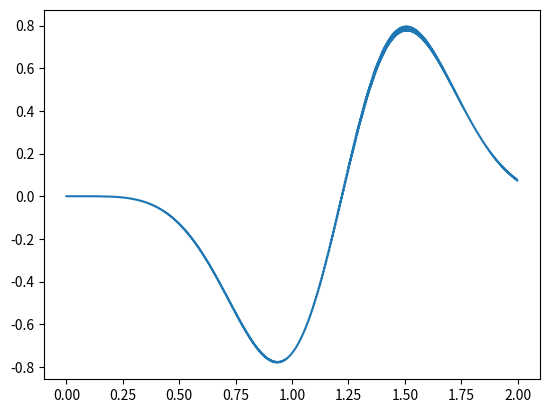

Write the Python code that produced this figure.
import matplotlib.pyplot as plt
import math
delta_t=0.002
pi=3.1415926
t=[0]
g=9.8
phi_b=[]
phi_b_d=[] #derivative of phi
phi_b_dd=[] #2nd derivative of phi



phi_s=[]
phi_s_d=[]
phi_s_dd=[]

delta_phi=[]
range=[]

a_s = 5 #function in terms of l1 and l2
a_b = 5 #function in terms of l1 and l2
w_s_squared = 5 #function in terms of l1 and l2
w_b_squared = 5 #function in terms of l1 and l2

def euler_step(last_var: float, last_var_d : float):
    var = last_var + last_var_d * delta_t
    return var


def calculate_phi_b_dd(current_phi_b, current_phi_b_d, current_phi_s, current_phi_s_d,
                        current_delta_phi):
    print(current_phi_s_d,current_delta_phi)
    new_phi_b_dd = (1 / (1 - a_s * (math.cos(current_delta_phi)) ** 2)) * (a_b * (current_phi_s_d ** 2 *
                                                                         math.sin(current_delta_phi)
                                                                             + (a_s *
                                                                                current_phi_b_d ** 2 *
                                                                                math.sin(
                                                                                    -current_delta_phi) - w_s_squared * math.sin(
                        current_phi_s)) * math.cos(current_delta_phi) - w_b_squared * math.sin(current_phi_b)))
    return new_phi_b_dd


def calculate_phi_s_dd(current_phi_b_d, current_phi_s,
                       current_phi_b_dd, current_delta_phi):
    new_phi_s_dd = a_s * (current_phi_b_d ** 2 * math.sin(-current_delta_phi) + current_phi_b_dd * math.cos(
        -current_delta_phi)) - w_s_squared * math.sin(current_phi_s)
    return new_phi_s_dd

def calculate_range(current_phi_s, current_phi_s_d):
    #TODO write real function
    launch_angle=3.14-current_phi_s
    new_range=((current_phi_s_d**2*math.sin(2*launch_angle))/(2*g))
    
    return new_range


def stepequation(i):
    phi_b.append(euler_step(phi_b[i-1], phi_b_d[i-1]))
    phi_b_d.append(euler_step(phi_b_d[i-1],phi_b_dd[i-1]))
    phi_s.append(euler_step(phi_s[i-1],phi_s_d[i-1]))
    phi_s_d.append(euler_step(phi_s_d[i-1],phi_s_dd[i-1]))
    delta_phi.append(phi_b[i] - phi_s[i])
    phi_b_dd.append(calculate_phi_b_dd(phi_b[i], phi_b_d[i], phi_s[i], phi_s_d[i],delta_phi[i]))
    phi_s_dd.append(calculate_phi_s_dd(phi_b_d[i],phi_s[i], phi_b_dd[i], delta_phi[i]))
    t.append(delta_t*i)
    range.append(calculate_range(phi_s[i], phi_s_d[i]))

def set_constants(l1,l2):
    global a_s, a_b, w_s_squared, w_b_squared
    ls = 1
    #l1 + l2 == 1
    m1 = 0.12  # kg
    m2 = 0.005  # kg
    mb = 0.1 * (m1 ** 0.5) * (l1 + l2)
    lb = 0.5 - l1
    dmax = (2 + 2 ** 0.5) / m2 * (m1 * l1 - mb * lb)
    Ib = (1 / 12) * mb  # check on this definition for moment of inertia

    phi_b.append(3 * pi / 4)
    phi_b_d.append(0.0)
    phi_s.append(pi / 2)
    phi_s_d .append(0.0)
    delta_phi.append(phi_b[0] - phi_s[0])
    print(delta_phi)
    phi_b_dd.append(calculate_phi_b_dd(phi_b[0], phi_b_d[0], phi_s[0], phi_s_d[0], delta_phi[0]))
    phi_s_dd.append(calculate_phi_s_dd(phi_b_d[0],phi_s[0],phi_b_dd[0], delta_phi[0]))
    range.append(0)
    a_s = l2/ls  # function in terms of l1 and l2
    a_b = m2*l2*ls / (m1*l1**2 + m2*l2**2 + mb*lb**2 + Ib)  # function in terms of l1 and l2
    w_s_squared = g/ls  # function in terms of l1 and l2
    w_b_squared = g*(m1*l1 - m2*l2 - mb*lb)/(m1*(l1**2) + m2*(l2**2) + mb*(lb**2) +Ib)  # function
    # in terms of l1 and l2



def optimize_this(l1, l2):
    set_constants(l1,l2)
    i=1
    stepequation(i)
    '''for a in range(1, 100):
        print(a)
        print(type(a))
        stepequation(a)
        a+=1'''
    
        
    #while range[-1]<=range[-2]:
    #c=0
    #while (range[-1]<=range[-2] and range[-1]<0) or :
    while i<1000:
        stepequation(i)
        i+=1
    plt.plot(t,range)
    print(t)
    return range[-1]


print(optimize_this(0.9,0.1))